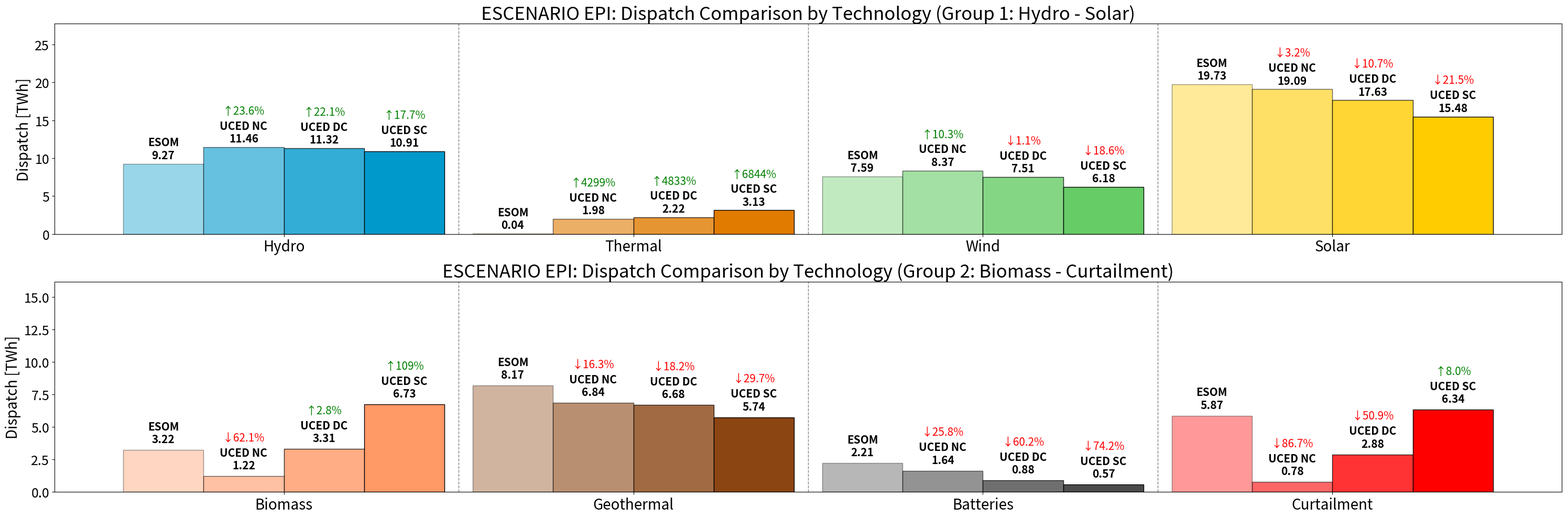
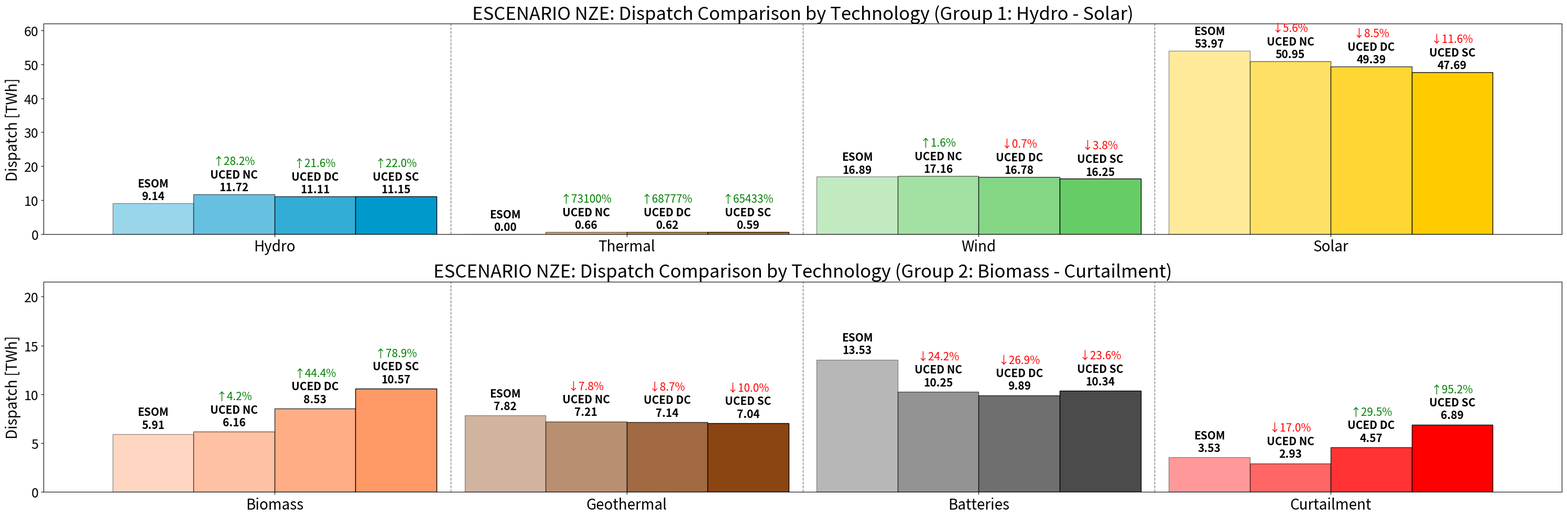
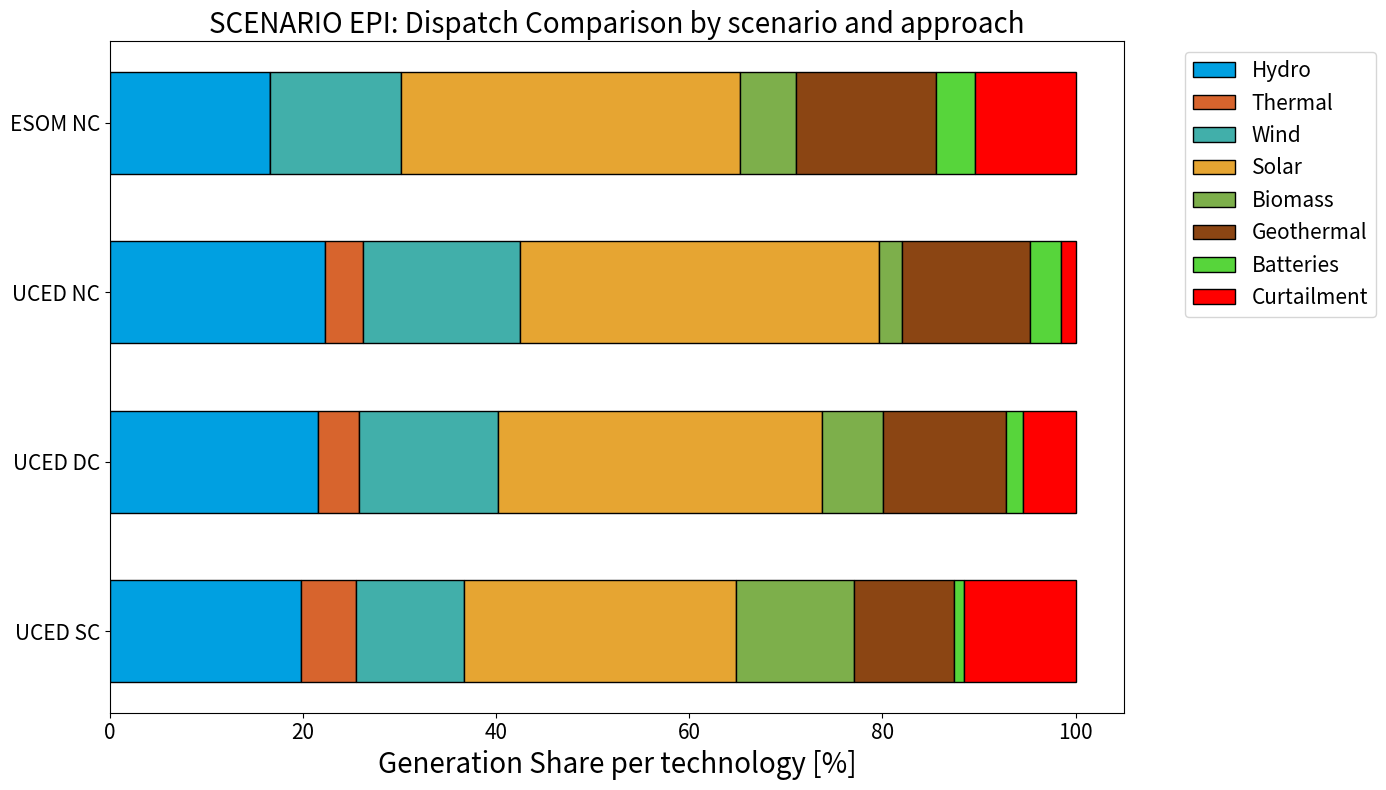
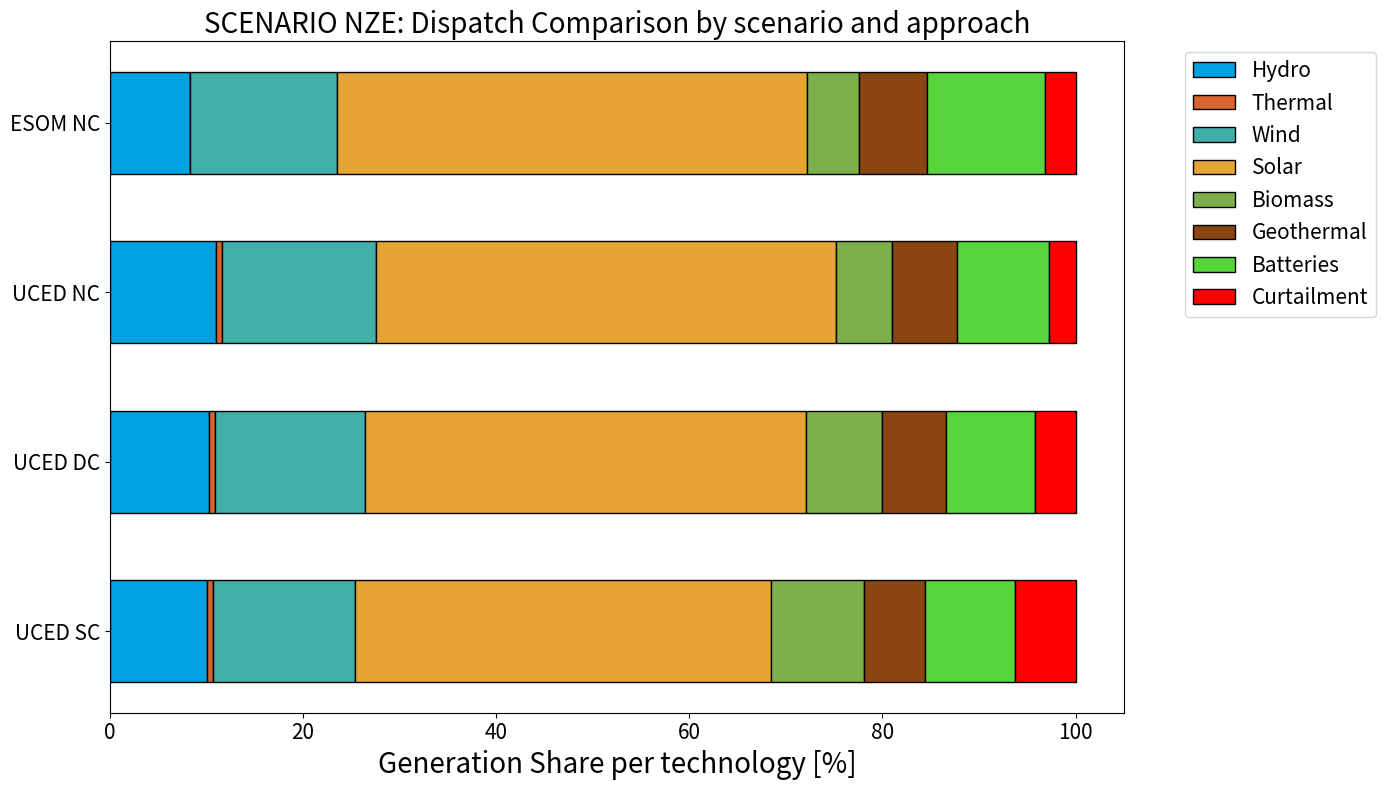
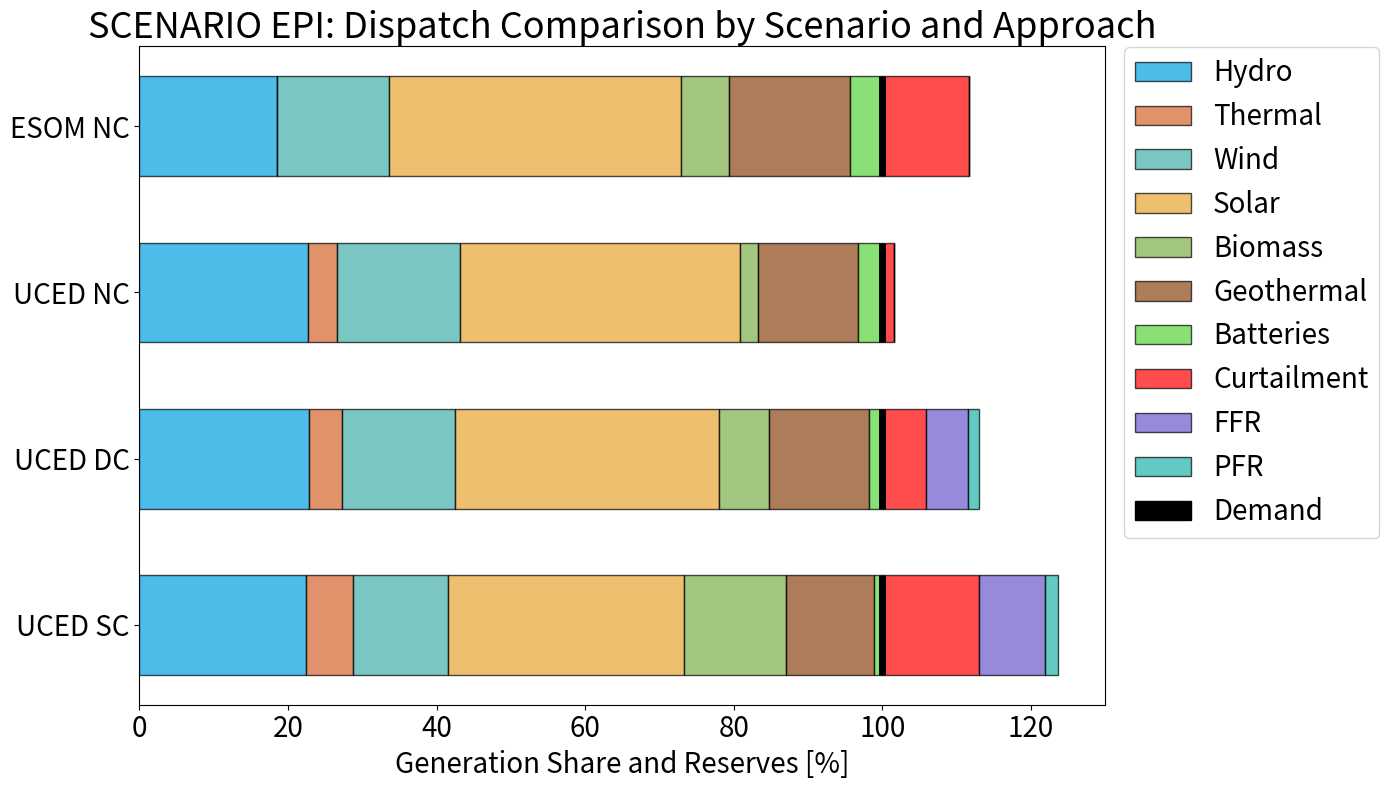
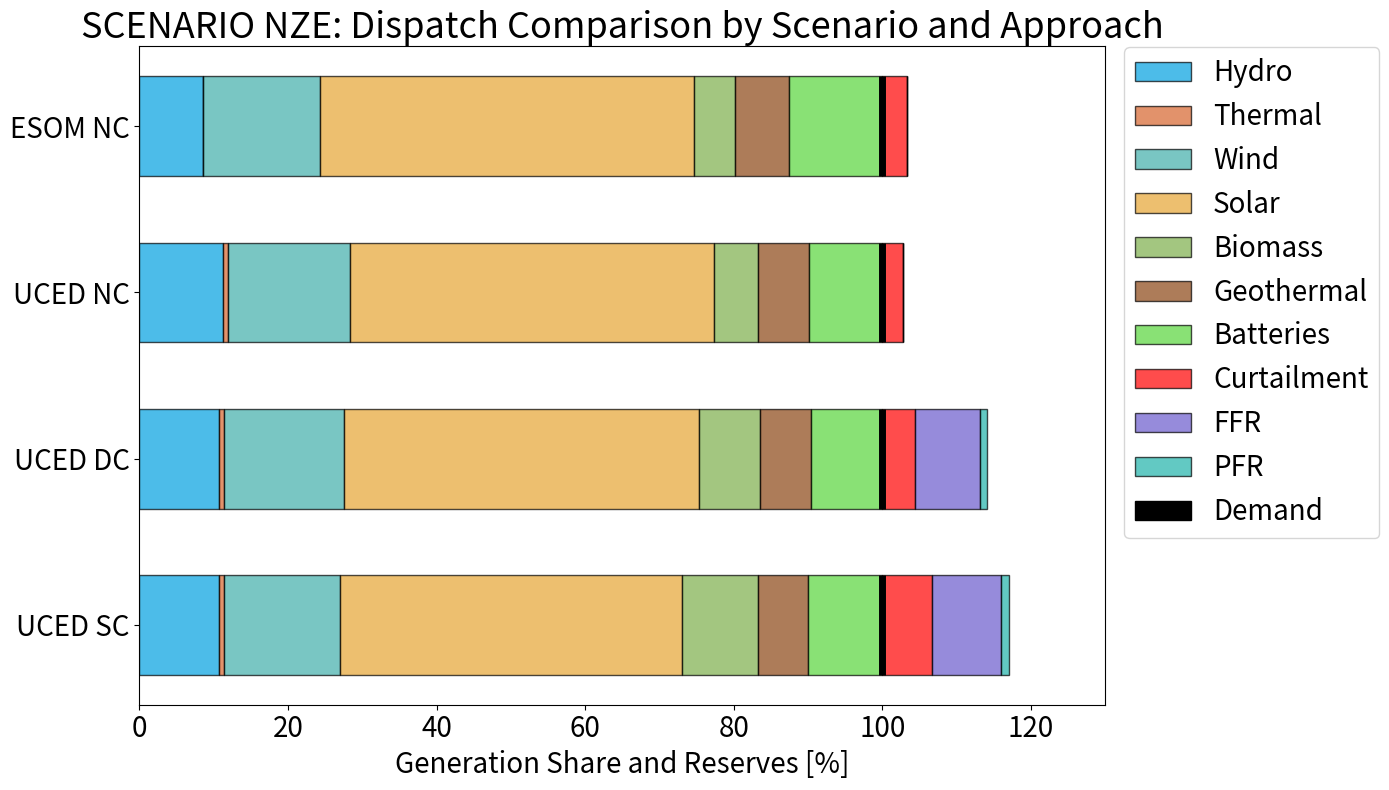
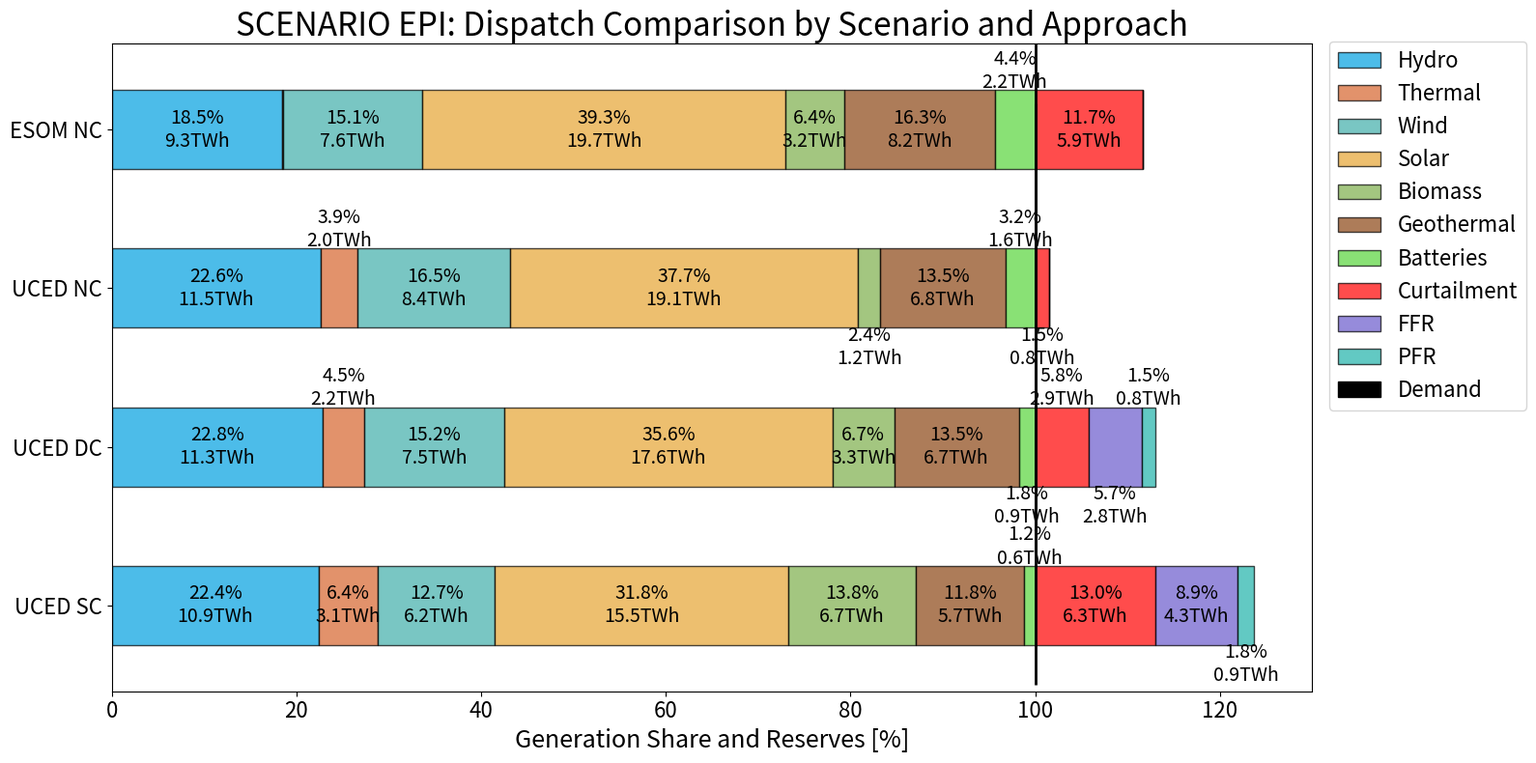
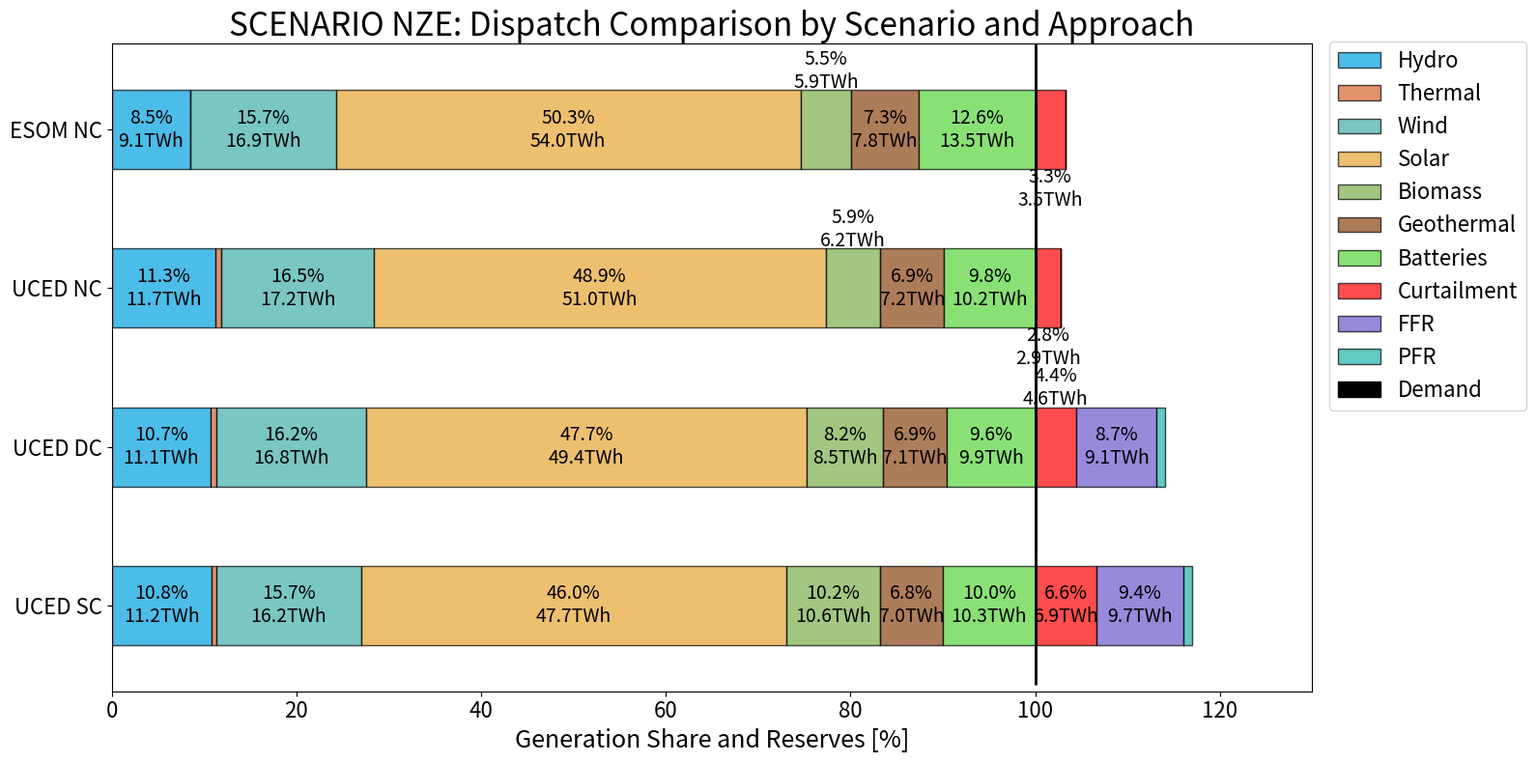

Reproduce these figures in Python, in order.
# -*- coding: utf-8 -*-
"""
Created on Mon May 26 09:25:32 2025

@author: navia
"""

#%% COMPARISON BETWEEN ESOM AND UCED FOR DIFFERENT APPROACHES (SCENARIO EPI)
import matplotlib.pyplot as plt
import numpy as np

# Tecnologías y colores
technologies = ['Hydro', 'Thermal', 'Wind', 'Solar', 'Biomass', 'Geothermal', 'Batteries', 'Curtailment']
colors = {
    'Hydro': '#0099cc',
    'Thermal': '#e07b00',
    'Wind': '#66cc66',
    'Solar': '#ffcc00',
    'Biomass': '#ff9966',
    'Geothermal': '#8B4513',
    'Batteries': '#4B4B4B',
    'Curtailment': 'red'
}

# Datos por escenario
epi_esom_nc = [9.27, 0.045, 7.59, 19.73, 3.22, 8.17, 2.21, 5.87]
epi_uced_nc = [11.46, 1.98, 8.37, 19.09, 1.22, 6.84, 1.64, 0.78]
epi_uced_dc = [11.32, 2.22, 7.51, 17.63, 3.31, 6.68, 0.88, 2.88]
epi_uced_sc = [10.91, 3.13, 6.18, 15.48, 6.73, 5.74, 0.57, 6.34]

# Porcentajes entre paréntesis
porcentajes = {
    'UCED NC': ['↑23.6%', '↑4299%', '↑10.3%', '↓3.2%', '↓62.1%', '↓16.3%', '↓25.8%', '↓86.7%'],
    'UCED DC': ['↑22.1%', '↑4833%', '↓1.1%', '↓10.7%', '↑2.8%', '↓18.2%', '↓60.2%', '↓50.9%'],
    'UCED SC': ['↑17.7%', '↑6844%', '↓18.6%', '↓21.5%', '↑109%', '↓29.7%', '↓74.2%', '↑8.0%']
}

group1 = ['Hydro', 'Thermal', 'Wind', 'Solar']
group2 = ['Biomass', 'Geothermal', 'Batteries', 'Curtailment']
group1_idx = [technologies.index(t) for t in group1]
group2_idx = [technologies.index(t) for t in group2]

def extract_group(data, group_indices):
    return [data[i] for i in group_indices]

# Offset de texto para cada subplot
offsets = [4, 2.5]

fig, axes = plt.subplots(2, 1, figsize=(30, 10), sharex=False)
width = 0.23

def plot_group(ax, group, idxs, idx):
    x = np.arange(len(group))

    vals_esom = extract_group(epi_esom_nc, idxs)
    vals_uced_nc = extract_group(epi_uced_nc, idxs)
    vals_uced_dc = extract_group(epi_uced_dc, idxs)
    vals_uced_sc = extract_group(epi_uced_sc, idxs)

    bars1 = ax.bar(x - 1.5*width, vals_esom, width, label='EPI ESOM NC',
                   color=[colors[tech] for tech in group], alpha=0.4, edgecolor='black')
    bars2 = ax.bar(x - 0.5*width, vals_uced_nc, width, label='EPI UCED NC',
                   color=[colors[tech] for tech in group], alpha=0.6, edgecolor='black')
    bars3 = ax.bar(x + 0.5*width, vals_uced_dc, width, label='EPI UCED DC',
                   color=[colors[tech] for tech in group], alpha=0.8, edgecolor='black')
    bars4 = ax.bar(x + 1.5*width, vals_uced_sc, width, label='EPI UCED SC',
                   color=[colors[tech] for tech in group], alpha=1.0, edgecolor='black')

    ax.set_ylabel('Dispatch [TWh]', fontsize=20)
    ax.set_xticks(x)
    ax.set_xticklabels(group, fontsize=20)
    ax.tick_params(axis='y', labelsize=18)

    for i in range(len(group) - 1):
        ax.axvline(x=i + 0.5, color='gray', linestyle='--', linewidth=1)

    def add_labels(bars, values, label, porcentajes_local):
        for i, (bar, val) in enumerate(zip(bars, values)):
            ax.text(bar.get_x() + bar.get_width()/2, bar.get_height() + 0.4,
                    f'{label}\n{val:.2f}', ha='center', va='bottom', fontsize=15, fontweight='bold')

            if label != 'ESOM' and porcentajes_local:
                perc = porcentajes_local[i]
                color = 'green' if '↑' in perc else 'red'
                ax.text(bar.get_x() + bar.get_width()/2, bar.get_height() + offsets[idx],
                        perc, ha='center', va='bottom', fontsize=15, color=color)

    add_labels(bars1, vals_esom, "ESOM", None)
    add_labels(bars2, vals_uced_nc, "UCED NC", extract_group(porcentajes['UCED NC'], idxs))
    add_labels(bars3, vals_uced_dc, "UCED DC", extract_group(porcentajes['UCED DC'], idxs))
    add_labels(bars4, vals_uced_sc, "UCED SC", extract_group(porcentajes['UCED SC'], idxs))

    all_vals = vals_esom + vals_uced_nc + vals_uced_dc + vals_uced_sc
    ax.set_ylim(0, max(all_vals) + 8)

# Plot para cada grupo
plot_group(axes[0], group1, group1_idx, 0)
axes[0].set_title('ESCENARIO EPI: Dispatch Comparison by Technology (Group 1: Hydro - Solar)', fontsize=25)

plot_group(axes[1], group2, group2_idx, 1)
axes[1].set_title('ESCENARIO EPI: Dispatch Comparison by Technology (Group 2: Biomass - Curtailment)', fontsize=25)

plt.tight_layout()
plt.show()


#%% COMPARISON BETWEEN ESOM AND UCED FOR DIFFERENT APPROACHES (SCENARIO NZE)
import matplotlib.pyplot as plt
import numpy as np

# Tecnologías y colores
technologies = ['Hydro', 'Thermal', 'Wind', 'Solar', 'Biomass', 'Geothermal', 'Batteries', 'Curtailment']
colors = {
    'Hydro': '#0099cc', 'Thermal': '#e07b00', 'Wind': '#66cc66', 'Solar': '#ffcc00',
    'Biomass': '#ff9966', 'Geothermal': '#8B4513', 'Batteries': '#4B4B4B', 'Curtailment': 'red'
}

# Datos por escenario
nze_esom_nc = [9.14, 0.0009, 16.89, 53.97, 5.91, 7.82, 13.53, 3.53]
nze_uced_nc = [11.72, 0.66, 17.16, 50.95, 6.16, 7.21, 10.25, 2.93]
nze_uced_dc = [11.11, 0.62, 16.78, 49.39, 8.53, 7.14, 9.89, 4.57]
nze_uced_sc = [11.15, 0.59, 16.25, 47.69, 10.57, 7.04, 10.34, 6.89]

# Porcentajes
porcentajes = {
    'UCED NC': ['↑28.2%', '↑73100%', '↑1.6%', '↓5.6%', '↑4.2%', '↓7.8%', '↓24.2%', '↓17.0%'],
    'UCED DC': ['↑21.6%', '↑68777%', '↓0.7%', '↓8.5%', '↑44.4%', '↓8.7%', '↓26.9%', '↑29.5%'],
    'UCED SC': ['↑22.0%', '↑65433%', '↓3.8%', '↓11.6%', '↑78.9%', '↓10.0%', '↓23.6%', '↑95.2%']
}

group1 = ['Hydro', 'Thermal', 'Wind', 'Solar']
group2 = ['Biomass', 'Geothermal', 'Batteries', 'Curtailment']
group1_idx = [technologies.index(t) for t in group1]
group2_idx = [technologies.index(t) for t in group2]

def extract_group(data, group_indices):
    return [data[i] for i in group_indices]

# Offset de texto para cada subplot
offsets = [8, 3]

fig, axes = plt.subplots(2, 1, figsize=(30, 10), sharex=False)
width = 0.23

def plot_group(ax, group, idxs, idx):
    x = np.arange(len(group))

    vals_esom = extract_group(nze_esom_nc, idxs)
    vals_uced_nc = extract_group(nze_uced_nc, idxs)
    vals_uced_dc = extract_group(nze_uced_dc, idxs)
    vals_uced_sc = extract_group(nze_uced_sc, idxs)

    bars1 = ax.bar(x - 1.5*width, vals_esom, width, label='NZE ESOM NC',
                   color=[colors[tech] for tech in group], alpha=0.4, edgecolor='black')
    bars2 = ax.bar(x - 0.5*width, vals_uced_nc, width, label='NZE UCED NC',
                   color=[colors[tech] for tech in group], alpha=0.6, edgecolor='black')
    bars3 = ax.bar(x + 0.5*width, vals_uced_dc, width, label='NZE UCED DC',
                   color=[colors[tech] for tech in group], alpha=0.8, edgecolor='black')
    bars4 = ax.bar(x + 1.5*width, vals_uced_sc, width, label='NZE UCED SC',
                   color=[colors[tech] for tech in group], alpha=1.0, edgecolor='black')

    ax.set_ylabel('Dispatch [TWh]', fontsize=20)
    ax.set_xticks(x)
    ax.set_xticklabels(group, fontsize=20)
    ax.tick_params(axis='y', labelsize=18)

    for i in range(len(group) - 1):
        ax.axvline(x=i + 0.5, color='gray', linestyle='--', linewidth=1)

    def add_labels(bars, values, label, porcentajes_local):
        for i, (bar, val) in enumerate(zip(bars, values)):
            ax.text(bar.get_x() + bar.get_width()/2, bar.get_height() + 0.4,
                    f'{label}\n{val:.2f}', ha='center', va='bottom', fontsize=15, fontweight='bold')

            if label != 'ESOM' and porcentajes_local:
                perc = porcentajes_local[i]
                color = 'green' if '↑' in perc else 'red'
                ax.text(bar.get_x() + bar.get_width()/2, bar.get_height() + offsets[idx],
                        perc, ha='center', va='bottom', fontsize=15, color=color)

    add_labels(bars1, vals_esom, "ESOM", None)
    add_labels(bars2, vals_uced_nc, "UCED NC", extract_group(porcentajes['UCED NC'], idxs))
    add_labels(bars3, vals_uced_dc, "UCED DC", extract_group(porcentajes['UCED DC'], idxs))
    add_labels(bars4, vals_uced_sc, "UCED SC", extract_group(porcentajes['UCED SC'], idxs))

    all_vals = vals_esom + vals_uced_nc + vals_uced_dc + vals_uced_sc
    ax.set_ylim(0, max(all_vals) + 8)

# Plot para cada grupo
plot_group(axes[0], group1, group1_idx, 0)
axes[0].set_title('ESCENARIO NZE: Dispatch Comparison by Technology (Group 1: Hydro - Solar)', fontsize=25)

plot_group(axes[1], group2, group2_idx, 1)
axes[1].set_title('ESCENARIO NZE: Dispatch Comparison by Technology (Group 2: Biomass - Curtailment)', fontsize=25)

plt.tight_layout()
plt.show()

#%% STACKED HORIZONTAL BARPLOT BY SCENARIO (EPI)
import matplotlib.pyplot as plt
import numpy as np

# Tecnologías y colores base
technologies = ['Hydro', 'Thermal', 'Wind', 'Solar', 'Biomass', 'Geothermal', 'Batteries', 'Curtailment']
base_colors = {
    'Hydro': '#00a0e1ff',
    'Thermal': '#d7642dff',
    'Wind': '#41afaaff',
    'Solar': '#e6a532ff',
    'Biomass': '#7daf4bff',
    'Geothermal': '#8B4513',
    'Batteries': '#57D53B',
    'Curtailment': 'red'
}

# Datos en TWh
data_dict = {
    'ESOM NC': [9.27, 0.045, 7.59, 19.73, 3.22, 8.17, 2.21, 5.87],
    'UCED NC': [11.46, 1.98, 8.37, 19.09, 1.22, 6.84, 1.64, 0.78],
    'UCED DC': [11.32, 2.22, 7.51, 17.63, 3.31, 6.68, 0.88, 2.88],
    'UCED SC': [10.91, 3.13, 6.18, 15.48, 6.73, 5.74, 0.57, 6.34]
}

# Diferencias porcentuales respecto a ESOM
porcentajes = {
    'UCED NC': ['↑23.6%', '↑4299%', '↑10.3%', '↓3.2%', '↓62.1%', '↓16.3%', '↓25.8%', '↓86.7%'],
    'UCED DC': ['↑22.1%', '↑4833%', '↓1.1%', '↓10.7%', '↑2.8%', '↓18.2%', '↓60.2%', '↓50.9%'],
    'UCED SC': ['↑17.7%', '↑6844%', '↓18.6%', '↓21.5%', '↑109%', '↓29.7%', '↓74.2%', '↑8.0%']
}

# Calcular porcentaje
totals = {k: sum(v) for k, v in data_dict.items()}
data_percent = {k: [100 * val / totals[k] for val in v] for k, v in data_dict.items()}

# Gráfico horizontal
scenarios = list(data_dict.keys())
y = np.arange(len(scenarios))
fig, ax = plt.subplots(figsize=(14, 8))
bar_height = 0.6
left = np.zeros(len(scenarios))

# Dibujar barras
for i, tech in enumerate(technologies):
    perc_vals = [data_percent[sc][i] for sc in scenarios]
    twh_vals = [data_dict[sc][i] for sc in scenarios]
    color = base_colors[tech]

    bars = ax.barh(y, perc_vals, height=bar_height, left=left,
                   label=tech, color=color, edgecolor='black', alpha=1)

    for j, bar in enumerate(bars):
        x_pos = bar.get_x() + bar.get_width()
        y_center = bar.get_y() + bar.get_height() / 2
        percent = perc_vals[j]
        twh = twh_vals[j]
        scenario = scenarios[j]

        # label_main = f"{percent:.1f}% ({twh:.2f} TWh)"

        # Posicionar texto
        # ax.text(x_pos + 1.0, y_center + 0.15, label_main, ha='left', va='center', fontsize=10)

        # if scenario != 'ESOM NC':
        #     diff = porcentajes[scenario][i]
        #     color_diff = 'green' if '↑' in diff else 'red'
        #     ax.text(x_pos + 1.0, y_center - 0.15, diff, ha='left', va='center',
        #             fontsize=10, color=color_diff, fontweight='bold')

    left += perc_vals

# Personalización del gráfico
ax.set_xlabel('Generation Share per technology [%]', fontsize=20)
ax.set_title('SCENARIO EPI: Dispatch Comparison by scenario and approach', fontsize=20)
ax.set_yticks(y)
ax.set_yticklabels(scenarios, fontsize=15)
ax.tick_params(axis='x', labelsize=15)
ax.set_xlim(0, 105)
ax.invert_yaxis()
ax.legend(bbox_to_anchor=(1.05, 1), loc='upper left', fontsize=15)
plt.tight_layout()
plt.show()


#%% STACKED HORIZONTAL BARPLOT BY SCENARIO (NZE)
import matplotlib.pyplot as plt
import numpy as np

# Tecnologías y colores base
technologies = ['Hydro', 'Thermal', 'Wind', 'Solar', 'Biomass', 'Geothermal', 'Batteries', 'Curtailment']
base_colors = {
    'Hydro': '#00a0e1ff',
    'Thermal': '#d7642dff',
    'Wind': '#41afaaff',
    'Solar': '#e6a532ff',
    'Biomass': '#7daf4bff',
    'Geothermal': '#8B4513',
    'Batteries': '#57D53B',
    'Curtailment': 'red'
}

# Datos en TWh
data_dict = {
    'ESOM NC': [9.14, 0.0009, 16.89, 53.97, 5.91, 7.82, 13.53, 3.53],
    'UCED NC': [11.72, 0.66, 17.16, 50.95, 6.16, 7.21, 10.25, 2.93],
    'UCED DC': [11.11, 0.62, 16.78, 49.39, 8.53, 7.14, 9.89, 4.57],
    'UCED SC': [11.15, 0.59, 16.25, 47.69, 10.57, 7.04, 10.34, 6.89]
}

# Diferencias porcentuales respecto a ESOM
porcentajes = {
    'UCED NC': ['↑28.2%', '↑73100%', '↑1.6%', '↓5.6%', '↑4.2%', '↓7.8%', '↓24.2%', '↓17.0%'],
    'UCED DC': ['↑21.6%', '↑68777%', '↓0.7%', '↓8.5%', '↑44.4%', '↓8.7%', '↓26.9%', '↑29.5%'],
    'UCED SC': ['↑22.0%', '↑65433%', '↓3.8%', '↓11.6%', '↑78.9%', '↓10.0%', '↓23.6%', '↑95.2%']
}

# Calcular porcentaje
totals = {k: sum(v) for k, v in data_dict.items()}
data_percent = {k: [100 * val / totals[k] for val in v] for k, v in data_dict.items()}

# Gráfico horizontal
scenarios = list(data_dict.keys())
y = np.arange(len(scenarios))
fig, ax = plt.subplots(figsize=(14, 8))
bar_height = 0.6
left = np.zeros(len(scenarios))

# Dibujar barras
for i, tech in enumerate(technologies):
    perc_vals = [data_percent[sc][i] for sc in scenarios]
    twh_vals = [data_dict[sc][i] for sc in scenarios]
    color = base_colors[tech]

    bars = ax.barh(y, perc_vals, height=bar_height, left=left,
                   label=tech, color=color, edgecolor='black', alpha=1)

    for j, bar in enumerate(bars):
        x_pos = bar.get_x() + bar.get_width()
        y_center = bar.get_y() + bar.get_height() / 2
        percent = perc_vals[j]
        twh = twh_vals[j]
        scenario = scenarios[j]

        # label_main = f"{percent:.1f}% ({twh:.2f} TWh)"

        # Posicionar texto
        # ax.text(x_pos + 1.0, y_center + 0.15, label_main, ha='left', va='center', fontsize=10)

        # if scenario != 'ESOM NC':
        #     diff = porcentajes[scenario][i]
        #     color_diff = 'green' if '↑' in diff else 'red'
        #     ax.text(x_pos + 1.0, y_center - 0.15, diff, ha='left', va='center',
        #             fontsize=10, color=color_diff, fontweight='bold')

    left += perc_vals

# Personalización del gráfico
ax.set_xlabel('Generation Share per technology [%]', fontsize=20)
ax.set_title('SCENARIO NZE: Dispatch Comparison by scenario and approach', fontsize=20)
ax.set_yticks(y)
ax.set_yticklabels(scenarios, fontsize=15)
ax.tick_params(axis='x', labelsize=15)
ax.set_xlim(0, 105)
ax.invert_yaxis()
ax.legend(bbox_to_anchor=(1.05, 1), loc='upper left', fontsize=15)
plt.tight_layout()
plt.show()

#%% STACKED HORIZONTAL BARPLOT BY SCENARIO (EPI) with FFR and PFR
import matplotlib.pyplot as plt
import numpy as np
import matplotlib.patches as mpatches

# Tecnologías y colores
technologies = ['Hydro', 'Thermal', 'Wind', 'Solar', 'Biomass', 'Geothermal',
                'Batteries', 'Curtailment', 'FFR', 'PFR']
base_colors = {
    'Hydro': '#00a0e1ff',
    'Thermal': '#d7642dff',
    'Wind': '#41afaaff',
    'Solar': '#e6a532ff',
    'Biomass': '#7daf4bff',
    'Geothermal': '#8B4513',
    'Batteries': '#57D53B',
    'Curtailment': 'red',
    'FFR': '#6A5ACD',   # Azul violeta (SlateBlue)
    'PFR': '#20B2AA'    # Verde azulado (LightSeaGreen)
}

# Datos en TWh (con FFR y PFR al final)
data_dict = {
    'ESOM NC': [9.27, 0.045, 7.59, 19.73, 3.22, 8.17, 2.21, 5.87, 0, 0],
    'UCED NC': [11.46, 1.98, 8.37, 19.09, 1.22, 6.84, 1.64, 0.78, 0, 0],
    'UCED DC': [11.32, 2.22, 7.51, 17.63, 3.31, 6.68, 0.88, 2.88, 2.82, 0.76],
    'UCED SC': [10.91, 3.13, 6.18, 15.48, 6.73, 5.74, 0.57, 6.34, 4.34, 0.87]
}

# Índices de tecnologías que se consideran en la demanda (excluyen Curtailment, FFR, PFR)
techs_excluded = ['Curtailment', 'FFR', 'PFR']
included_indices = [i for i, tech in enumerate(technologies) if tech not in techs_excluded]

# Calcular demandas y porcentajes
data_percent = {}
demand_scenarios = {}
for scenario, values in data_dict.items():
    demand = sum([values[i] for i in included_indices])
    demand_scenarios[scenario] = demand
    data_percent[scenario] = [100 * val / demand for val in values]

# Gráfico
scenarios = list(data_dict.keys())
y = np.arange(len(scenarios))
fig, ax = plt.subplots(figsize=(14, 8))
bar_height = 0.6
left = np.zeros(len(scenarios))

for i, tech in enumerate(technologies):
    perc_vals = [data_percent[sc][i] for sc in scenarios]
    twh_vals = [data_dict[sc][i] for sc in scenarios]
    color = base_colors[tech]
    
    bars = ax.barh(y, perc_vals, height=bar_height, left=left,
                   label=tech, color=color, edgecolor='black', alpha=0.7)

    # Opcional: etiquetas internas si se desea
    # for j, bar in enumerate(bars):
    #     if perc_vals[j] > 1:
    #         ax.text(
    #             bar.get_x() + bar.get_width() / 2,
    #             bar.get_y() + bar.get_height() / 2,
    #             f"{twh_vals[j]:.1f} TWh\n({perc_vals[j]:.0f}%)",
    #             ha='center', va='center', fontsize=10, color='black'
    #         )

    left += perc_vals

# Línea negra sólida en 100% para cada barra
for idx in range(len(scenarios)):
    y_bottom = idx - bar_height / 2
    y_top = idx + bar_height / 2
    ax.vlines(x=100, ymin=y_bottom, ymax=y_top, colors='black',
              linestyles='solid', linewidth=5)

# Leyenda
demand_patch = mpatches.Patch(color='black', label='Demand')
handles, labels = ax.get_legend_handles_labels()
handles.append(demand_patch)
ax.legend(handles=handles, bbox_to_anchor=(1.005, 1.02), loc='upper left', fontsize=20)

# Ejes y estética
ax.set_xlabel('Generation Share and Reserves [%]', fontsize=20)
ax.set_title('SCENARIO EPI: Dispatch Comparison by Scenario and Approach', fontsize=26)
ax.set_yticks(y)
ax.set_yticklabels(scenarios, fontsize=20)
ax.tick_params(axis='x', labelsize=20)
ax.set_xlim(0, 130)
ax.invert_yaxis()

plt.tight_layout()
plt.show()


#%% STACKED HORIZONTAL BARPLOT BY SCENARIO (NZE) with FFR and PFR
import matplotlib.pyplot as plt
import numpy as np
import matplotlib.patches as mpatches

# Tecnologías y colores base
technologies = ['Hydro', 'Thermal', 'Wind', 'Solar', 'Biomass', 'Geothermal', 'Batteries', 'Curtailment', 'FFR', 'PFR']
base_colors = {
    'Hydro': '#00a0e1ff',
    'Thermal': '#d7642dff',
    'Wind': '#41afaaff',
    'Solar': '#e6a532ff',
    'Biomass': '#7daf4bff',
    'Geothermal': '#8B4513',
    'Batteries': '#57D53B',
    'Curtailment': 'red',
    'FFR': '#6A5ACD',   # Azul violeta (SlateBlue)
    'PFR': '#20B2AA'    # Verde azulado (LightSeaGreen)
}

# Datos en TWh (incluyen FFR y PFR al final)
data_dict = {
    'ESOM NC': [9.14, 0.0009, 16.89, 53.97, 5.91, 7.82, 13.53, 3.53, 0, 0],
    'UCED NC': [11.72, 0.66, 17.16, 50.95, 6.16, 7.21, 10.25, 2.93, 0, 0],
    'UCED DC': [11.11, 0.62, 16.78, 49.39, 8.53, 7.14, 9.89, 4.57, 9.05, 0.89],
    'UCED SC': [11.15, 0.59, 16.25, 47.69, 10.57, 7.04, 10.34, 6.89, 9.71, 1.02]
}

# Calcular demanda neta (sin Curtailment, FFR ni PFR) y porcentajes
data_percent = {}
demand_scenarios = {}
for scenario, values in data_dict.items():
    demand = sum(values[:-3])  # Excluir Curtailment, FFR y PFR
    demand_scenarios[scenario] = demand
    data_percent[scenario] = [100 * val / demand for val in values]

# Gráfico
scenarios = list(data_dict.keys())
y = np.arange(len(scenarios))
fig, ax = plt.subplots(figsize=(14, 8))
bar_height = 0.6
left = np.zeros(len(scenarios))

for i, tech in enumerate(technologies):
    perc_vals = [data_percent[sc][i] for sc in scenarios]
    twh_vals = [data_dict[sc][i] for sc in scenarios]
    color = base_colors[tech]

    bars = ax.barh(y, perc_vals, height=bar_height, left=left,
                   label=tech, color=color, edgecolor='black', alpha=0.7)

    left += perc_vals

# Línea negra sólida al 100%
for idx in range(len(scenarios)):
    y_bottom = idx - bar_height / 2
    y_top = idx + bar_height / 2
    ax.vlines(x=100, ymin=y_bottom, ymax=y_top, colors='black',
              linestyles='solid', linewidth=5)

# Leyenda
demand_patch = mpatches.Patch(color='black', label='Demand')
handles, labels = ax.get_legend_handles_labels()
handles.append(demand_patch)
ax.legend(handles=handles, bbox_to_anchor=(1.005, 1.02), loc='upper left', fontsize=20)

# Personalización
ax.set_xlabel('Generation Share and Reserves [%]', fontsize=20)
ax.set_title('SCENARIO NZE: Dispatch Comparison by Scenario and Approach', fontsize=26)
ax.set_yticks(y)
ax.set_yticklabels(scenarios, fontsize=20)
ax.tick_params(axis='x', labelsize=20)
ax.set_xlim(0, 130)
ax.invert_yaxis()
plt.tight_layout()
plt.show()


#%% EPI CON VALORES
import matplotlib.pyplot as plt
import numpy as np
import matplotlib.patches as mpatches

# Tecnologías y colores
technologies = ['Hydro', 'Thermal', 'Wind', 'Solar', 'Biomass', 'Geothermal',
                'Batteries', 'Curtailment', 'FFR', 'PFR']
base_colors = {
    'Hydro': '#00a0e1ff',
    'Thermal': '#d7642dff',
    'Wind': '#41afaaff',
    'Solar': '#e6a532ff',
    'Biomass': '#7daf4bff',
    'Geothermal': '#8B4513',
    'Batteries': '#57D53B',
    'Curtailment': 'red',
    'FFR': '#6A5ACD',
    'PFR': '#20B2AA'
}

# Datos en TWh
data_dict = {
    'ESOM NC': [9.27, 0.045, 7.59, 19.73, 3.22, 8.17, 2.21, 5.87, 0, 0],
    'UCED NC': [11.46, 1.98, 8.37, 19.09, 1.22, 6.84, 1.64, 0.78, 0, 0],
    'UCED DC': [11.32, 2.22, 7.51, 17.63, 3.31, 6.68, 0.88, 2.88, 2.82, 0.76],
    'UCED SC': [10.91, 3.13, 6.18, 15.48, 6.73, 5.74, 0.57, 6.34, 4.34, 0.87]
}

techs_excluded = ['Curtailment', 'FFR', 'PFR']
included_indices = [i for i, tech in enumerate(technologies) if tech not in techs_excluded]

# Calcular demanda total y porcentajes
data_percent = {}
demand_scenarios = {}
for scenario, values in data_dict.items():
    demand = sum([values[i] for i in included_indices])
    demand_scenarios[scenario] = demand
    data_percent[scenario] = [100 * val / demand for val in values]

# Plot
scenarios = list(data_dict.keys())
y = np.arange(len(scenarios)) * 1.2  # Aumenta separación vertical
fig, ax = plt.subplots(figsize=(16, 8))
bar_height = 0.6
left = np.zeros(len(scenarios))

inside_threshold = 6  # mínimo % para colocar dentro

# Para controlar alternancia de etiquetas pequeñas por fila
label_toggle = [0] * len(scenarios)

for i, tech in enumerate(technologies):
    perc_vals = [data_percent[sc][i] for sc in scenarios]
    twh_vals = [data_dict[sc][i] for sc in scenarios]
    color = base_colors[tech]

    bars = ax.barh(y, perc_vals, height=bar_height, left=left,
                   label=tech, color=color, edgecolor='black', alpha=0.7)

    for j, bar in enumerate(bars):
        if perc_vals[j] > 1:
            bar_center_x = bar.get_x() + bar.get_width() / 2
            bar_y_center = bar.get_y() + bar.get_height() / 2

            label_text = f"{perc_vals[j]:.1f}%\n{twh_vals[j]:.1f}TWh"

            if perc_vals[j] >= inside_threshold:
                # Etiqueta dentro
                ax.text(bar_center_x, bar_y_center, label_text,
                        ha='center', va='center', fontsize=14, color='black')
            else:
                # Alternar: si toggle par -> abajo; impar -> arriba
                offset = 0.31
                if label_toggle[j] % 2 == 0:
                    label_y = bar.get_y() - offset
                    va = 'top'
                else:
                    label_y = bar.get_y() + bar_height + offset
                    va = 'bottom'
                ax.text(bar_center_x, label_y, label_text,
                        ha='center', va=va, fontsize=14)
                label_toggle[j] += 1

    left += perc_vals

# Línea negra gruesa en 100%
for idx in range(len(scenarios)):
    y_bottom = idx - bar_height / 2*4
    y_top = idx + bar_height / 2 *4 
    ax.vlines(x=100, ymin=y_bottom, ymax=y_top, colors='black',
              linestyles='solid', linewidth=2, alpha=1)

# Leyenda
demand_patch = mpatches.Patch(color='black', label='Demand')
handles, labels = ax.get_legend_handles_labels()
handles.append(demand_patch)
ax.legend(handles=handles, bbox_to_anchor=(1.005, 1.02), loc='upper left', fontsize=16)

# Ejes y estética
ax.set_xlabel('Generation Share and Reserves [%]', fontsize=18)
ax.set_title('SCENARIO EPI: Dispatch Comparison by Scenario and Approach', fontsize=24)
ax.set_yticks(y)
ax.set_yticklabels(scenarios, fontsize=16)
ax.tick_params(axis='x', labelsize=16)
ax.set_xlim(0, 130)
ax.invert_yaxis()

# Ajustar márgenes superior e inferior del eje y
margin = 0.65  # puedes ajustar este valor
y_min = min(y) - margin
y_max = max(y) + margin
ax.set_ylim(y_max, y_min)  # ¡ojo! porque el eje está invertido

plt.tight_layout()
plt.show()


#%% NZE CON VALORES
import matplotlib.pyplot as plt
import numpy as np
import matplotlib.patches as mpatches

# Tecnologías y colores
technologies = ['Hydro', 'Thermal', 'Wind', 'Solar', 'Biomass', 'Geothermal',
                'Batteries', 'Curtailment', 'FFR', 'PFR']
base_colors = {
    'Hydro': '#00a0e1ff',
    'Thermal': '#d7642dff',
    'Wind': '#41afaaff',
    'Solar': '#e6a532ff',
    'Biomass': '#7daf4bff',
    'Geothermal': '#8B4513',
    'Batteries': '#57D53B',
    'Curtailment': 'red',
    'FFR': '#6A5ACD',
    'PFR': '#20B2AA'
}

# Datos en TWh
data_dict = {
    'ESOM NC': [9.14, 0.0009, 16.89, 53.97, 5.91, 7.82, 13.53, 3.53, 0, 0],
    'UCED NC': [11.72, 0.66, 17.16, 50.95, 6.16, 7.21, 10.25, 2.93, 0, 0],
    'UCED DC': [11.11, 0.62, 16.78, 49.39, 8.53, 7.14, 9.89, 4.57, 9.05, 0.89],
    'UCED SC': [11.15, 0.59, 16.25, 47.69, 10.57, 7.04, 10.34, 6.89, 9.71, 1.02]
}

techs_excluded = ['Curtailment', 'FFR', 'PFR']
included_indices = [i for i, tech in enumerate(technologies) if tech not in techs_excluded]

# Calcular demanda total y porcentajes
data_percent = {}
demand_scenarios = {}
for scenario, values in data_dict.items():
    demand = sum([values[i] for i in included_indices])
    demand_scenarios[scenario] = demand
    data_percent[scenario] = [100 * val / demand for val in values]

# Plot
scenarios = list(data_dict.keys())
y = np.arange(len(scenarios)) * 1.2  # Aumenta separación vertical
fig, ax = plt.subplots(figsize=(16, 8))
bar_height = 0.6
left = np.zeros(len(scenarios))

inside_threshold = 6  # mínimo % para colocar dentro

# Para controlar alternancia de etiquetas pequeñas por fila
label_toggle = [0] * len(scenarios)

for i, tech in enumerate(technologies):
    perc_vals = [data_percent[sc][i] for sc in scenarios]
    twh_vals = [data_dict[sc][i] for sc in scenarios]
    color = base_colors[tech]

    bars = ax.barh(y, perc_vals, height=bar_height, left=left,
                   label=tech, color=color, edgecolor='black', alpha=0.7)

    for j, bar in enumerate(bars):
        if perc_vals[j] > 1:
            bar_center_x = bar.get_x() + bar.get_width() / 2
            bar_y_center = bar.get_y() + bar.get_height() / 2

            label_text = f"{perc_vals[j]:.1f}%\n{twh_vals[j]:.1f}TWh"

            if perc_vals[j] >= inside_threshold:
                # Etiqueta dentro
                ax.text(bar_center_x, bar_y_center, label_text,
                        ha='center', va='center', fontsize=14, color='black')
            else:
                # Alternar: si toggle par -> abajo; impar -> arriba
                offset = 0.31
                if label_toggle[j] % 2 == 0:
                    label_y = bar.get_y() - offset
                    va = 'top'
                else:
                    label_y = bar.get_y() + bar_height + offset
                    va = 'bottom'
                ax.text(bar_center_x, label_y, label_text,
                        ha='center', va=va, fontsize=14)
                label_toggle[j] += 1

    left += perc_vals

# Línea negra gruesa en 100%
for idx in range(len(scenarios)):
    y_bottom = idx - bar_height / 2*4
    y_top = idx + bar_height / 2 *4 
    ax.vlines(x=100, ymin=y_bottom, ymax=y_top, colors='black',
              linestyles='solid', linewidth=2, alpha=1)

# Leyenda
demand_patch = mpatches.Patch(color='black', label='Demand')
handles, labels = ax.get_legend_handles_labels()
handles.append(demand_patch)
ax.legend(handles=handles, bbox_to_anchor=(1.005, 1.02), loc='upper left', fontsize=16)

# Ejes y estética
ax.set_xlabel('Generation Share and Reserves [%]', fontsize=18)
ax.set_title('SCENARIO NZE: Dispatch Comparison by Scenario and Approach', fontsize=24)
ax.set_yticks(y)
ax.set_yticklabels(scenarios, fontsize=16)
ax.tick_params(axis='x', labelsize=16)
ax.set_xlim(0, 130)
ax.invert_yaxis()

# Ajustar márgenes superior e inferior del eje y
margin = 0.65  # puedes ajustar este valor
y_min = min(y) - margin
y_max = max(y) + margin
ax.set_ylim(y_max, y_min)  # ¡ojo! porque el eje está invertido

plt.tight_layout()
plt.show()
